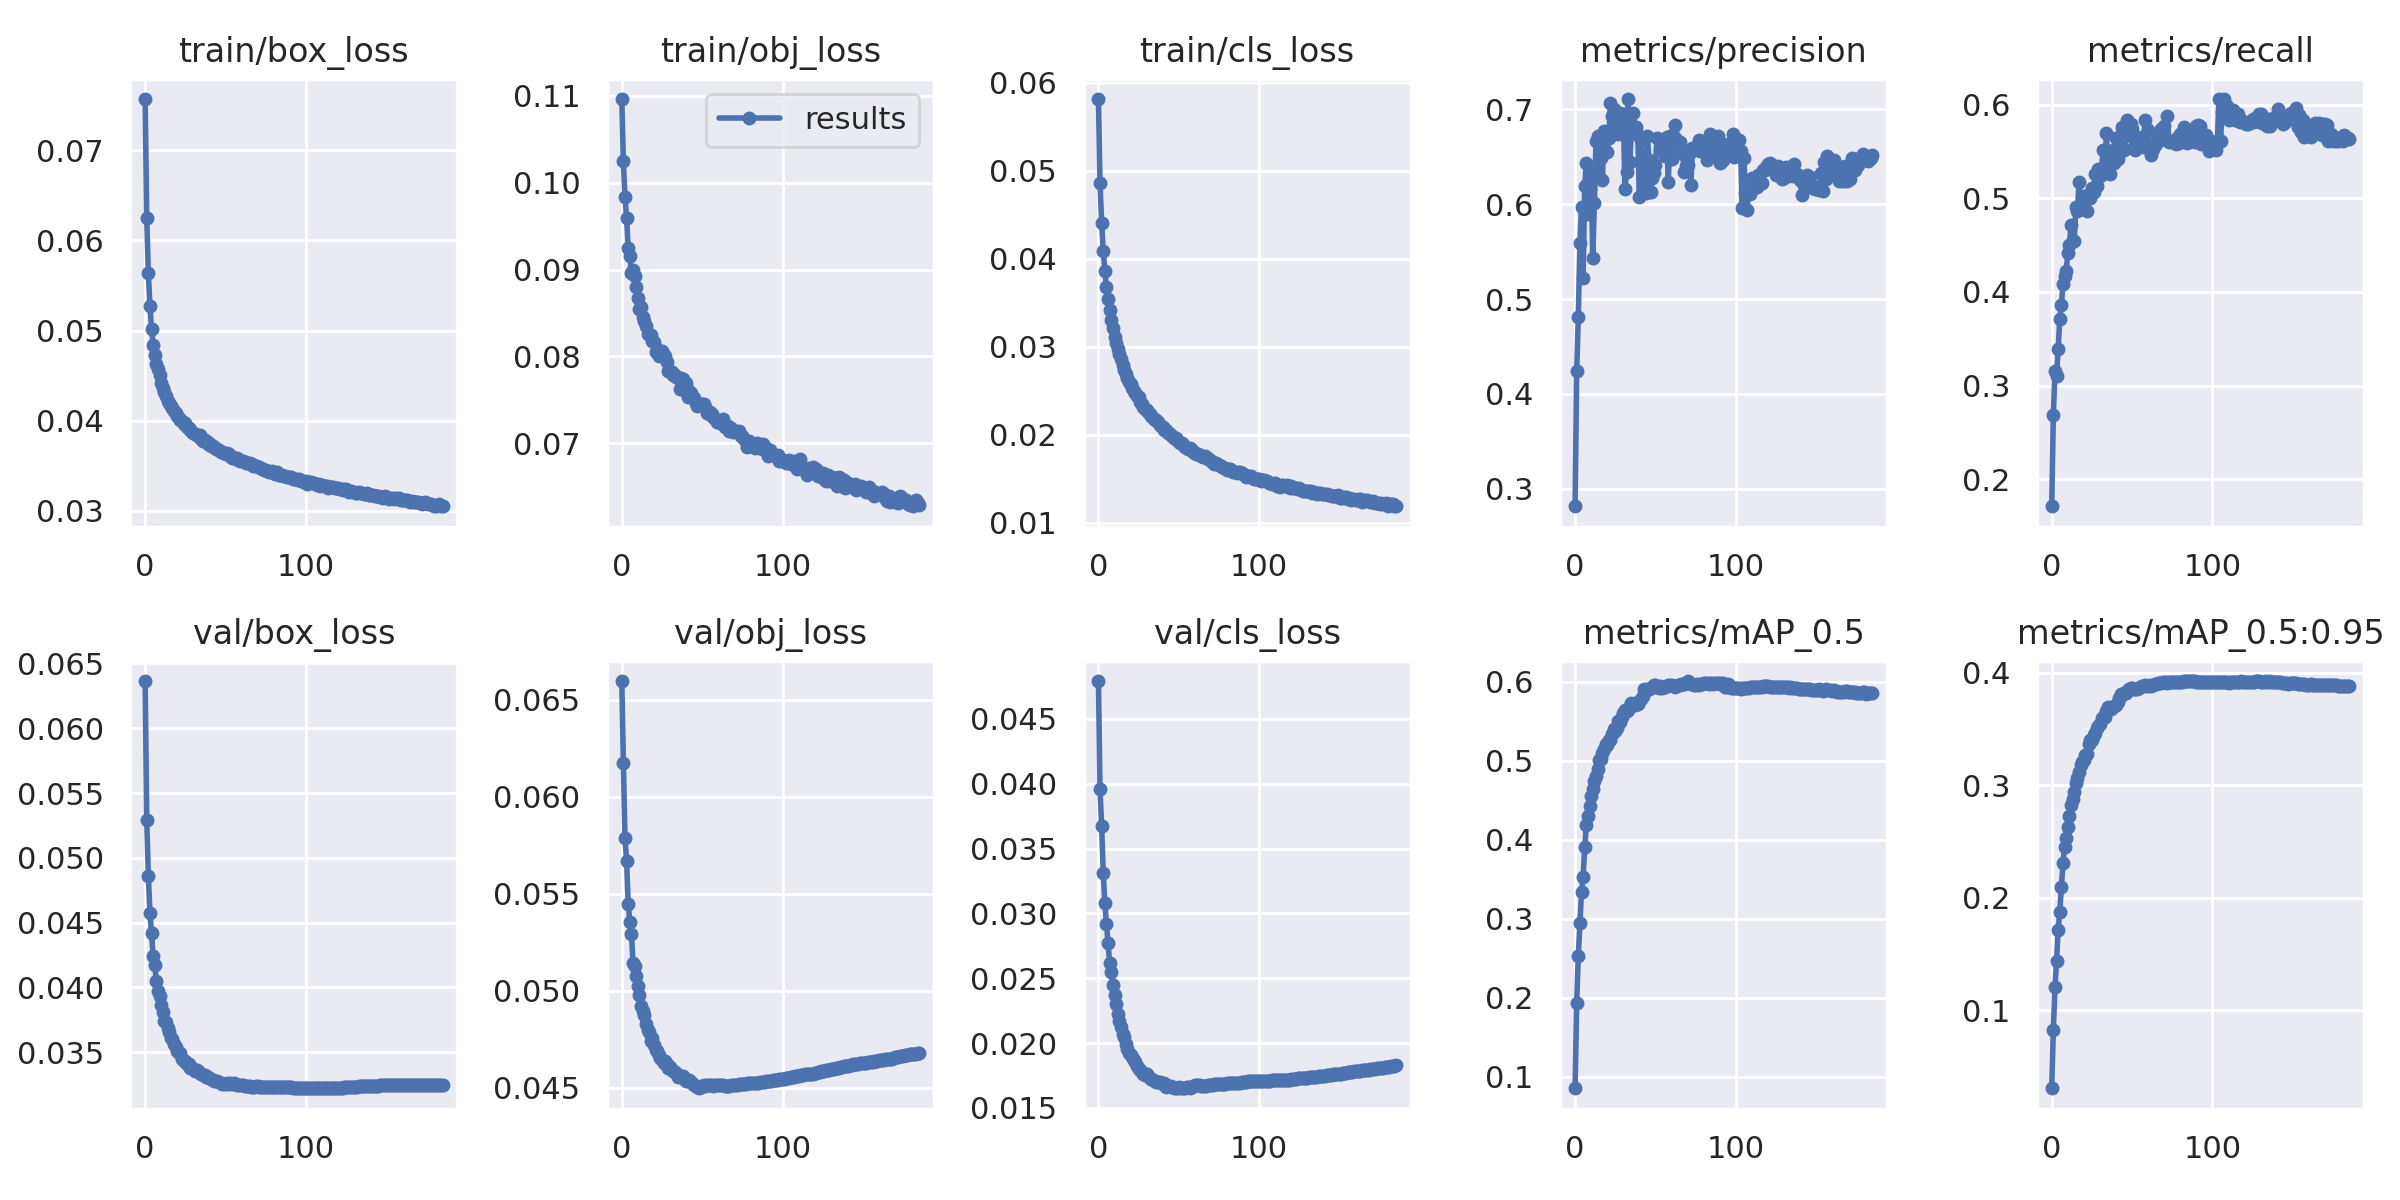

The file beside this chart, header and first rows:
epoch, train/box_loss, train/obj_loss, train/cls_loss, metrics/precision, metrics/recall, metrics/mAP_0.5, metrics/mAP_0.5:0.95, val/box_loss, val/obj_loss, val/cls_loss, x/lr0, x/lr1, x/lr2
0, 0.07569, 0.1096, 0.05816, 0.2815, 0.1713, 0.08557, 0.03079, 0.06364, 0.06596, 0.04792, 0.003332, 0.003332, 0.07001
1, 0.06246, 0.1024, 0.04859, 0.4237, 0.2683, 0.1935, 0.08257, 0.05292, 0.06174, 0.03959, 0.006653, 0.006653, 0.04
2, 0.05634, 0.09833, 0.04411, 0.481, 0.3151, 0.253, 0.1204, 0.04861, 0.05786, 0.0367, 0.009959, 0.009959, 0.009969
3, 0.05272, 0.09597, 0.04089, 0.5594, 0.3108, 0.2942, 0.1441, 0.04575, 0.05669, 0.03308, 0.009941, 0.009941, 0.009941
4, 0.05015, 0.09251, 0.03855, 0.5975, 0.3391, 0.334, 0.1711, 0.0442, 0.05448, 0.03077, 0.009941, 0.009941, 0.009941
5, 0.04844, 0.09159, 0.03681, 0.522, 0.3716, 0.3532, 0.1878, 0.04239, 0.05355, 0.02918, 0.009921, 0.009921, 0.009921
6, 0.0473, 0.08961, 0.03543, 0.6197, 0.3864, 0.3905, 0.21, 0.0417, 0.05294, 0.0277, 0.009901, 0.009901, 0.009901
7, 0.04634, 0.08992, 0.03416, 0.6432, 0.408, 0.4182, 0.2311, 0.04048, 0.05144, 0.02616, 0.009881, 0.009881, 0.009881
8, 0.04571, 0.08921, 0.03303, 0.59, 0.4172, 0.4302, 0.2453, 0.03976, 0.05126, 0.0255, 0.009861, 0.009861, 0.009861
9, 0.04504, 0.08796, 0.0321, 0.6166, 0.422, 0.4422, 0.2534, 0.03935, 0.05078, 0.0245, 0.009842, 0.009842, 0.009842
10, 0.04424, 0.08672, 0.03112, 0.6389, 0.4419, 0.4546, 0.2626, 0.03862, 0.05024, 0.02371, 0.009822, 0.009822, 0.009822
11, 0.0436, 0.08547, 0.03042, 0.5431, 0.4501, 0.4642, 0.2725, 0.03813, 0.04977, 0.02303, 0.009802, 0.009802, 0.009802
12, 0.04323, 0.08563, 0.02969, 0.6012, 0.4712, 0.4736, 0.283, 0.03741, 0.04922, 0.02223, 0.009782, 0.009782, 0.009782
13, 0.0427, 0.08456, 0.02916, 0.6664, 0.4544, 0.4808, 0.2881, 0.0373, 0.04896, 0.02167, 0.009762, 0.009762, 0.009762
14, 0.04224, 0.08407, 0.02855, 0.6716, 0.4544, 0.489, 0.294, 0.03687, 0.04876, 0.02122, 0.009743, 0.009743, 0.009743
15, 0.04193, 0.08349, 0.02796, 0.6291, 0.4905, 0.5003, 0.3019, 0.03658, 0.04827, 0.0207, 0.009723, 0.009723, 0.009723
16, 0.04162, 0.08256, 0.0274, 0.6491, 0.4862, 0.5026, 0.3064, 0.03609, 0.048, 0.02048, 0.009703, 0.009703, 0.009703
17, 0.04145, 0.08262, 0.02694, 0.6256, 0.5171, 0.5094, 0.3117, 0.03603, 0.04791, 0.0199, 0.009683, 0.009683, 0.009683
18, 0.04113, 0.08241, 0.02646, 0.6773, 0.4888, 0.5142, 0.3181, 0.03564, 0.04745, 0.01955, 0.009663, 0.009663, 0.009663
19, 0.04091, 0.08176, 0.026, 0.6721, 0.4895, 0.5206, 0.3212, 0.03541, 0.04758, 0.01923, 0.009644, 0.009644, 0.009644
20, 0.04052, 0.08163, 0.02579, 0.6547, 0.5019, 0.5203, 0.3227, 0.0351, 0.04721, 0.01904, 0.009624, 0.009624, 0.009624
21, 0.04026, 0.08051, 0.02532, 0.6704, 0.5026, 0.5263, 0.3266, 0.03495, 0.04698, 0.01892, 0.009604, 0.009604, 0.009604
22, 0.04007, 0.08085, 0.02495, 0.7072, 0.4865, 0.5261, 0.3279, 0.03495, 0.04691, 0.01867, 0.009584, 0.009584, 0.009584
23, 0.03995, 0.08009, 0.02469, 0.693, 0.5026, 0.5334, 0.3368, 0.03446, 0.04669, 0.0185, 0.009564, 0.009564, 0.009564
24, 0.03962, 0.08011, 0.02439, 0.7, 0.5008, 0.5397, 0.3403, 0.03434, 0.04655, 0.01824, 0.009545, 0.009545, 0.009545
25, 0.03979, 0.08057, 0.02433, 0.6786, 0.5114, 0.5376, 0.34, 0.03431, 0.04645, 0.01798, 0.009525, 0.009525, 0.009525
26, 0.03929, 0.0801, 0.02371, 0.6905, 0.5064, 0.5418, 0.3448, 0.03413, 0.04627, 0.0179, 0.009505, 0.009505, 0.009505
27, 0.03916, 0.07998, 0.02347, 0.6746, 0.5258, 0.5501, 0.3462, 0.03408, 0.04638, 0.01779, 0.009485, 0.009485, 0.009485
28, 0.03901, 0.07931, 0.02318, 0.6966, 0.5125, 0.5494, 0.351, 0.0338, 0.04625, 0.01764, 0.009465, 0.009465, 0.009465
29, 0.0388, 0.07835, 0.0229, 0.6889, 0.5311, 0.5552, 0.3533, 0.03376, 0.04602, 0.01754, 0.009446, 0.009446, 0.009446
30, 0.03869, 0.07825, 0.0228, 0.6954, 0.5242, 0.5606, 0.355, 0.03372, 0.04608, 0.01762, 0.009426, 0.009426, 0.009426
31, 0.03851, 0.07814, 0.02264, 0.6158, 0.5328, 0.5638, 0.3604, 0.03353, 0.04592, 0.01747, 0.009406, 0.009406, 0.009406
32, 0.03837, 0.07781, 0.0224, 0.6336, 0.5513, 0.5632, 0.3598, 0.03365, 0.04588, 0.01731, 0.009386, 0.009386, 0.009386
33, 0.03836, 0.07781, 0.02217, 0.711, 0.5265, 0.5644, 0.3604, 0.03357, 0.04581, 0.01724, 0.009366, 0.009366, 0.009366
34, 0.03838, 0.07757, 0.02184, 0.6442, 0.5698, 0.5696, 0.3664, 0.03338, 0.04575, 0.01717, 0.009347, 0.009347, 0.009347
35, 0.03796, 0.0775, 0.02167, 0.6751, 0.5343, 0.5735, 0.3694, 0.03335, 0.04558, 0.01708, 0.009327, 0.009327, 0.009327
36, 0.03775, 0.07627, 0.02168, 0.6959, 0.5259, 0.57, 0.3687, 0.03328, 0.04563, 0.01696, 0.009307, 0.009307, 0.009307
37, 0.0379, 0.07744, 0.02141, 0.6818, 0.5456, 0.5706, 0.368, 0.03321, 0.04562, 0.01697, 0.009287, 0.009287, 0.009287
38, 0.03773, 0.07736, 0.02115, 0.681, 0.5513, 0.572, 0.37, 0.03309, 0.0456, 0.01699, 0.009267, 0.009267, 0.009267
39, 0.03741, 0.07617, 0.02104, 0.6729, 0.5372, 0.5715, 0.3705, 0.03308, 0.04547, 0.01692, 0.009248, 0.009248, 0.009248
40, 0.03751, 0.07697, 0.02093, 0.6077, 0.5638, 0.5754, 0.3716, 0.03304, 0.04538, 0.01681, 0.009228, 0.009228, 0.009228
41, 0.03717, 0.07528, 0.02053, 0.6676, 0.5423, 0.5774, 0.3745, 0.03294, 0.04536, 0.01692, 0.009208, 0.009208, 0.009208
42, 0.03718, 0.076, 0.02053, 0.6338, 0.5653, 0.5814, 0.3774, 0.03289, 0.0454, 0.01658, 0.009188, 0.009188, 0.009188
43, 0.03706, 0.07573, 0.02018, 0.622, 0.5671, 0.5903, 0.381, 0.03282, 0.04532, 0.01665, 0.009168, 0.009168, 0.009168
44, 0.03692, 0.07522, 0.02021, 0.6122, 0.5762, 0.5889, 0.3804, 0.03281, 0.04519, 0.01671, 0.009149, 0.009149, 0.009149
45, 0.03682, 0.07525, 0.01999, 0.6717, 0.5513, 0.5902, 0.3821, 0.03278, 0.04515, 0.01667, 0.009129, 0.009129, 0.009129
46, 0.03673, 0.07466, 0.01982, 0.6469, 0.5662, 0.5902, 0.3825, 0.03269, 0.04509, 0.0166, 0.009109, 0.009109, 0.009109
47, 0.03658, 0.07428, 0.01965, 0.6129, 0.5836, 0.5924, 0.384, 0.03262, 0.04505, 0.01655, 0.009089, 0.009089, 0.009089
48, 0.03657, 0.07442, 0.0196, 0.6275, 0.5753, 0.5929, 0.386, 0.03254, 0.04499, 0.01656, 0.009069, 0.009069, 0.009069
49, 0.03644, 0.07445, 0.01942, 0.6326, 0.5793, 0.5954, 0.3866, 0.03258, 0.04504, 0.01655, 0.00905, 0.00905, 0.00905
50, 0.03636, 0.07452, 0.01915, 0.6415, 0.5737, 0.5962, 0.387, 0.03259, 0.04508, 0.0166, 0.00903, 0.00903, 0.00903
51, 0.03637, 0.07453, 0.01906, 0.6698, 0.5546, 0.5932, 0.3857, 0.03261, 0.04514, 0.01655, 0.00901, 0.00901, 0.00901
52, 0.03633, 0.07414, 0.01906, 0.6692, 0.5511, 0.5924, 0.3857, 0.03257, 0.0451, 0.01651, 0.00899, 0.00899, 0.00899
53, 0.03611, 0.0735, 0.01869, 0.6584, 0.5622, 0.5944, 0.3861, 0.0326, 0.04514, 0.01654, 0.00897, 0.00897, 0.00897
54, 0.03592, 0.07331, 0.01856, 0.6661, 0.558, 0.592, 0.3865, 0.03259, 0.04514, 0.01654, 0.008951, 0.008951, 0.008951
55, 0.03592, 0.07358, 0.01853, 0.6626, 0.562, 0.5933, 0.3872, 0.0326, 0.04513, 0.01661, 0.008931, 0.008931, 0.008931
56, 0.03587, 0.0733, 0.01833, 0.6513, 0.5653, 0.5932, 0.3882, 0.03258, 0.04514, 0.01657, 0.008911, 0.008911, 0.008911
57, 0.03586, 0.07298, 0.01847, 0.6714, 0.5544, 0.5945, 0.3881, 0.03251, 0.04513, 0.01655, 0.008891, 0.008891, 0.008891
58, 0.03569, 0.07273, 0.01831, 0.6238, 0.5835, 0.596, 0.389, 0.03249, 0.04515, 0.01664, 0.008871, 0.008871, 0.008871
59, 0.03549, 0.0724, 0.01799, 0.6725, 0.5571, 0.5955, 0.3888, 0.03248, 0.04517, 0.0167, 0.008852, 0.008852, 0.008852
... 126 more rows
